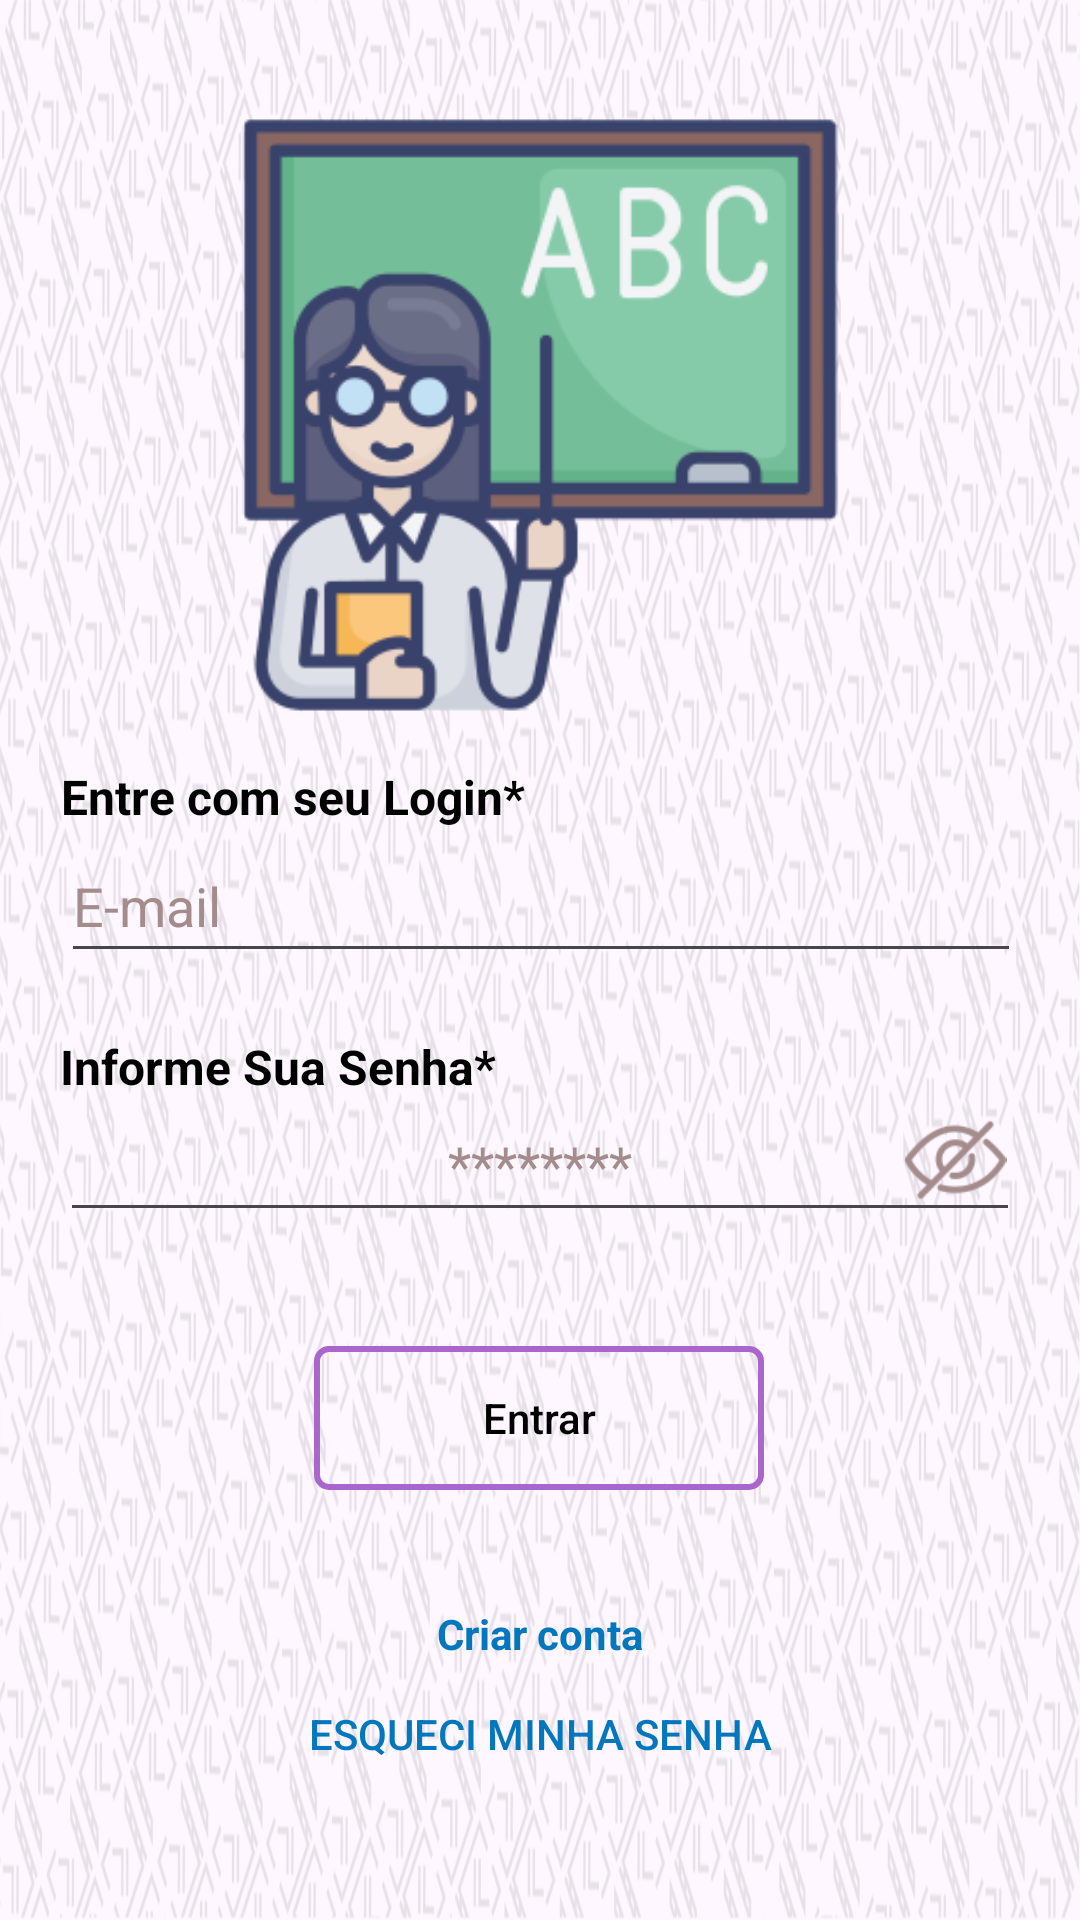

Reconstruct the res/layout file that produces this screen, plus the resources it refers to.
<!-- AndroidManifest.xml: application theme Theme.Kariti -->
<!-- res/layout/activity_login.xml -->
<?xml version="1.0" encoding="utf-8"?>
<androidx.constraintlayout.widget.ConstraintLayout xmlns:android="http://schemas.android.com/apk/res/android"
    xmlns:app="http://schemas.android.com/apk/res-auto"
    xmlns:tools="http://schemas.android.com/tools"
    android:background="@drawable/fundo_night"
    android:layout_width="match_parent"
    android:layout_height="match_parent"
    tools:context="online.padev.kariti.LoginActivity">

    <TextView
        android:id="@+id/textView6"
        style="@style/COLORTEXT"
        android:layout_width="wrap_content"
        android:layout_height="wrap_content"
        android:layout_marginTop="24dp"
        android:text="@string/textViewInformeSenha"
        android:textSize="16sp"
        android:textStyle="bold"
        app:layout_constraintBottom_toTopOf="@+id/editTextSenha"
        app:layout_constraintEnd_toEndOf="@+id/editTextSenha"
        app:layout_constraintHorizontal_bias="0.0"
        app:layout_constraintStart_toStartOf="@+id/editTextSenha"
        app:layout_constraintTop_toBottomOf="@+id/editTextLogin" />

    <ImageView
        android:id="@+id/imageView3"
        android:layout_width="200dp"
        android:layout_height="200dp"
        android:contentDescription="@string/imgProfessor"
        app:layout_constraintBottom_toTopOf="@+id/editTextLogin"
        app:layout_constraintEnd_toEndOf="parent"
        app:layout_constraintStart_toStartOf="parent"
        app:layout_constraintTop_toTopOf="parent"
        app:srcCompat="@drawable/teacher" />

    <TextView
        android:id="@+id/textView5"
        style="@style/COLORTEXT"
        android:layout_width="wrap_content"
        android:layout_height="wrap_content"
        android:layout_marginTop="8dp"
        android:text="@string/textViewLoginEntrar"
        android:textSize="16sp"
        android:textStyle="bold"
        app:layout_constraintBottom_toTopOf="@+id/editTextLogin"
        app:layout_constraintEnd_toEndOf="@+id/editTextLogin"
        app:layout_constraintHorizontal_bias="0.0"
        app:layout_constraintStart_toStartOf="@+id/editTextLogin"
        app:layout_constraintTop_toBottomOf="@+id/imageView3"
        app:layout_constraintVertical_bias="1.0" />

    <EditText
        android:id="@+id/editTextLogin"
        style="@style/COLORTEXTINSERT"
        android:layout_width="320dp"
        android:layout_height="48dp"
        android:autofillHints="emailAddress"
        android:ems="15"
        android:hint="@string/email"
        android:inputType="text"
        app:layout_constraintBottom_toTopOf="@+id/editTextSenha"
        app:layout_constraintEnd_toEndOf="parent"
        app:layout_constraintHorizontal_bias="0.505"
        app:layout_constraintStart_toStartOf="parent"
        app:layout_constraintTop_toBottomOf="@+id/imageView3"
        tools:ignore="TextContrastCheck" />

    <EditText
        android:id="@+id/editTextSenha"
        style="@style/COLORTEXTINSERT"
        android:layout_width="320dp"
        android:layout_height="48dp"
        android:autofillHints="password"
        android:ems="10"
        android:hint="@string/senhahint"
        android:maxLength="16"
        android:textAlignment="center"
        android:inputType="textPassword"
        app:layout_constraintBottom_toTopOf="@+id/buttonEntrarL"
        app:layout_constraintEnd_toEndOf="parent"
        app:layout_constraintStart_toStartOf="parent"
        app:layout_constraintTop_toBottomOf="@+id/editTextLogin" />

    <ImageButton
        android:id="@+id/senhaoculta"
        style="@style/ICONSENHA"
        android:layout_width="43dp"
        android:layout_height="34dp"
        android:background="#00FFFFFF"
        android:contentDescription="@string/acessoSenha"
        android:scaleType="fitCenter"
        app:layout_constraintBottom_toBottomOf="@+id/editTextSenha"
        app:layout_constraintEnd_toEndOf="@+id/editTextSenha"
        app:layout_constraintHorizontal_bias="1.0"
        app:layout_constraintStart_toStartOf="@+id/editTextSenha"
        app:layout_constraintTop_toTopOf="@+id/editTextSenha"
        app:srcCompat="@mipmap/senhaoff"
        tools:ignore="TouchTargetSizeCheck" />

    <Button
        android:id="@+id/buttonEntrarL"
        style="@style/BUTTONSTYLE"
        android:layout_width="150dp"
        android:layout_height="48dp"
        android:text="@string/btnEntrar"
        app:layout_constraintBottom_toTopOf="@+id/linearLayout"
        app:layout_constraintEnd_toEndOf="parent"
        app:layout_constraintHorizontal_bias="0.498"
        app:layout_constraintStart_toStartOf="parent"
        app:layout_constraintTop_toBottomOf="@+id/editTextSenha" />

    <LinearLayout
        android:id="@+id/linearLayout"
        android:layout_width="wrap_content"
        android:layout_height="wrap_content"
        android:gravity="center_horizontal"
        android:orientation="vertical"
        app:layout_constraintBottom_toBottomOf="parent"
        app:layout_constraintEnd_toEndOf="parent"
        app:layout_constraintStart_toStartOf="parent"
        app:layout_constraintTop_toBottomOf="@+id/buttonEntrarL">

        <TextView
            android:id="@+id/textViewCriarConta"
            style="@style/COLORTXTCLICK"
            android:layout_width="wrap_content"
            android:layout_height="wrap_content"
            android:layout_marginTop="0dp"
            android:text="@string/criaConta"
            android:textSize="14sp"
            android:textStyle="bold"
            app:layout_constraintEnd_toEndOf="parent"
            app:layout_constraintStart_toStartOf="parent"
            app:layout_constraintTop_toBottomOf="@+id/buttonEntrarL" />

        <Button
            android:id="@+id/buttonEsqueciSenhaL"
            style="@style/COLORTXTCLICK"
            android:layout_width="wrap_content"
            android:layout_height="wrap_content"
            android:layout_marginBottom="0dp"
            android:background="@color/tranparente"
            android:text="@string/buttonEsqueciSenha"
            android:textSize="14sp"
            app:layout_constraintBottom_toBottomOf="parent"
            app:layout_constraintEnd_toEndOf="parent"
            app:layout_constraintHorizontal_bias="0.497"
            app:layout_constraintStart_toStartOf="parent"
            app:layout_constraintTop_toBottomOf="@+id/textViewCriarConta"
            app:layout_constraintVertical_bias="0.0" />
    </LinearLayout>
</androidx.constraintlayout.widget.ConstraintLayout>
<!-- resources referenced by this layout -->
<resources>
  <color name="tranparente">#00FAF6F6</color>
  <!-- drawable fundo_night: png bitmap (drawable-notnight, 809241 bytes) -->
  <!-- drawable teacher: png bitmap (drawable, 19529 bytes) -->
  <!-- mipmap senhaoff: png bitmap (mipmap-hdpi, 1849 bytes) -->
  <string name="acessoSenha">Digite sua senha</string>
  <string name="btnEntrar">Entrar</string>
  <string name="buttonEsqueciSenha">Esqueci Minha Senha</string>
  <string name="criaConta">Criar conta</string>
  <string name="email">E-mail</string>
  <string name="imgProfessor">Imagem Professor</string>
  <string name="senhahint">********</string>
  <string name="textViewInformeSenha">Informe Sua Senha*</string>
  <string name="textViewLoginEntrar">Entre com seu Login*</string>
  <style name="BUTTONSTYLE" parent="Widget.AppCompat.Button">
          <item name="android:background">@drawable/button_selector</item>
          <item name="android:textColor">@android:color/black</item>
          <item name="android:textAllCaps">false</item>
      </style>
  <style name="COLORTEXT">
          <item name="android:textColor">@android:color/background_dark</item>
      </style>
  <style name="COLORTEXTINSERT">
          <item name="android:textColorHint">@color/cinzaText</item>
      </style>
  <style name="COLORTXTCLICK">
          <item name="android:textColor">@color/corLinks</item>
      </style>
  <style name="ICONSENHA">
          <item name="android:tint">@color/cinzaText</item>
      </style>
  <style name="Theme.Kariti" parent="Base.Theme.Kariti" />
  <!-- drawable button_selector (drawable) -->
  <?xml version="1.0" encoding="utf-8"?>
  <selector xmlns:android="http://schemas.android.com/apk/res/android">
      
      <item android:state_pressed="true">
          
          <shape android:shape="rectangle">
              <solid android:color="@android:color/holo_purple"/>
  
              
              <stroke
                  android:width="2dp"
                  android:color="@android:color/background_dark"/>
          </shape>
      </item>
      <item>
          <shape android:shape="rectangle">
              <corners android:radius="4dp"/>
              <solid android:color="@color/tranparente"/>
              <stroke android:width="2dp"
                  android:color="@android:color/holo_purple"/>
          </shape>
      </item>
  </selector>
  <color name="cinzaText">#A48C8C</color>
  <color name="corLinks">#0277BD</color>
  <style name="Base.Theme.Kariti" parent="Theme.Material3.DayNight.NoActionBar">
          
          <item name="colorPrimary">@color/corLinks</item>
      </style>
</resources>
